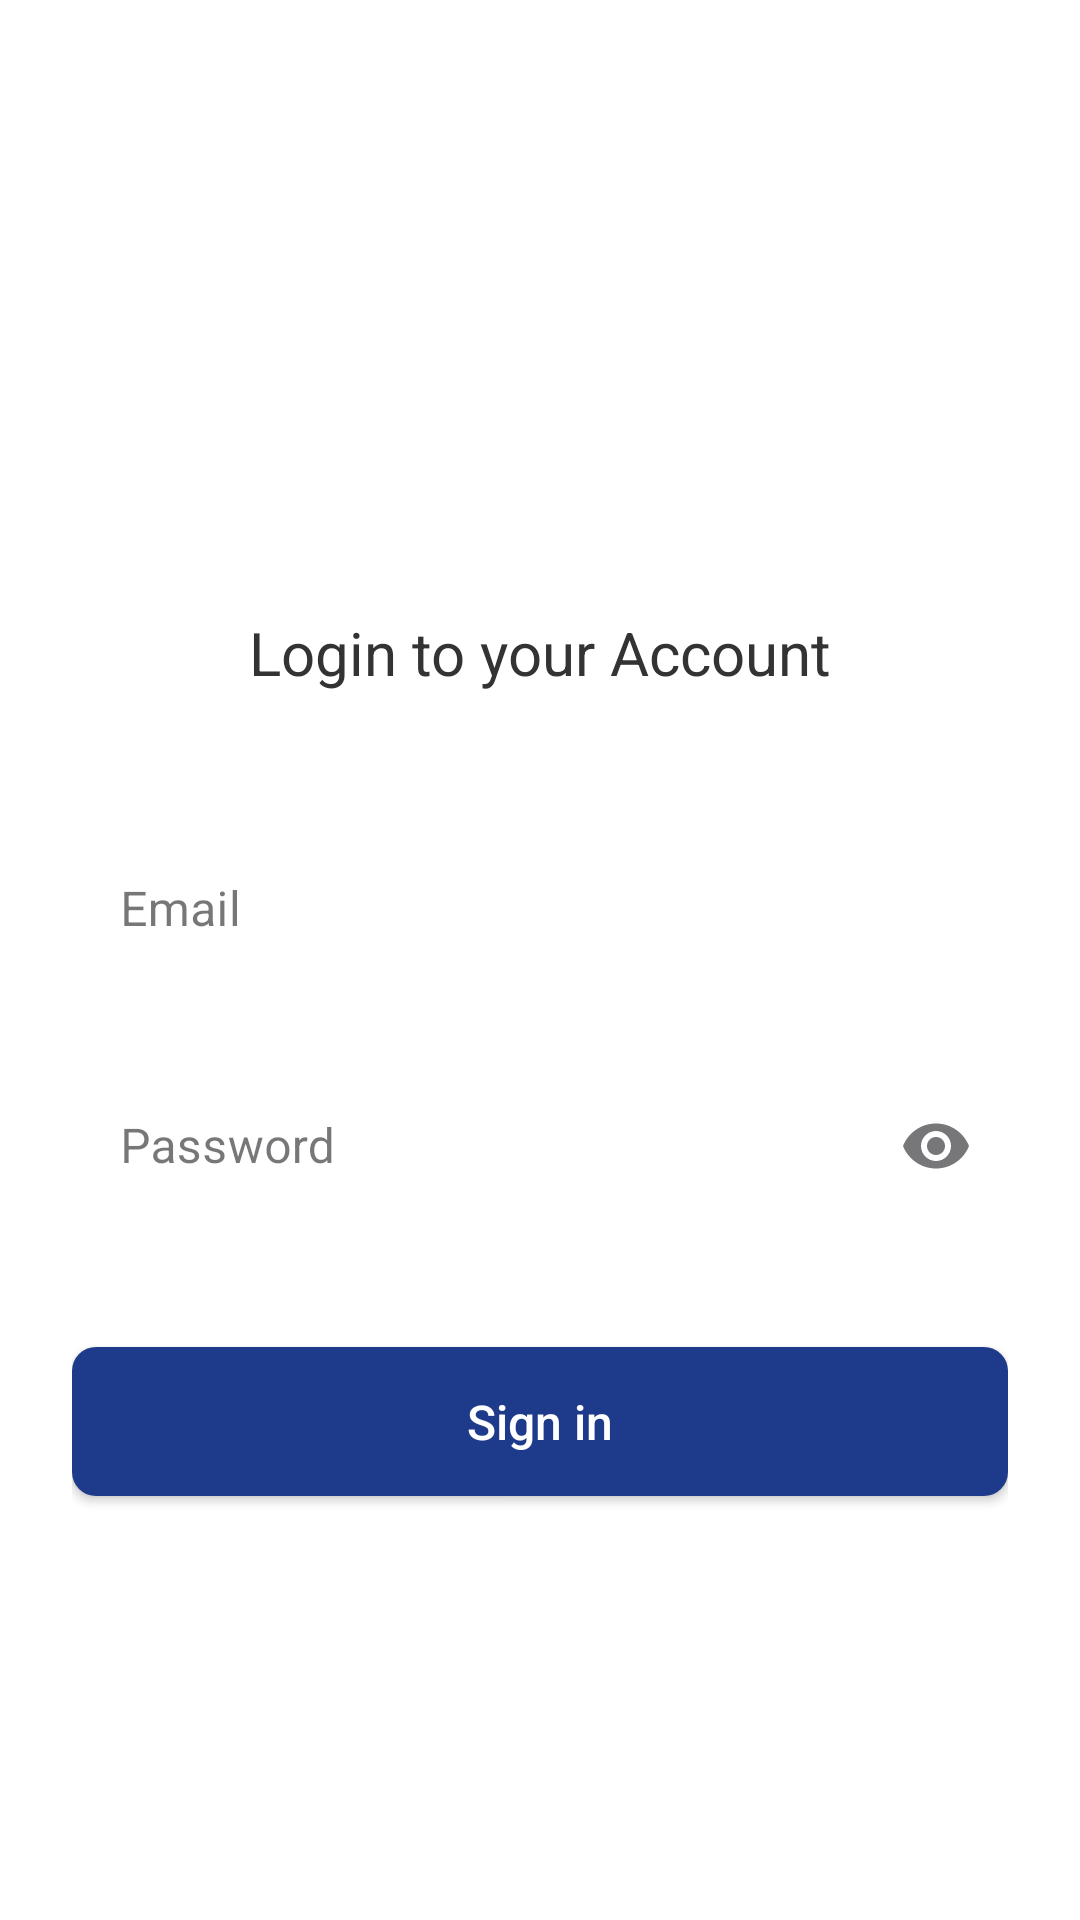

This screen was rendered from an Android layout file. Write that file and the resources it references.
<!-- AndroidManifest.xml: application theme Theme.MyApp2 -->
<!-- res/layout/activity_login.xml -->
<?xml version="1.0" encoding="utf-8"?>
<androidx.constraintlayout.widget.ConstraintLayout xmlns:android="http://schemas.android.com/apk/res/android"
    xmlns:app="http://schemas.android.com/apk/res-auto"
    xmlns:tools="http://schemas.android.com/tools"
    android:layout_width="match_parent"
    android:layout_height="match_parent"
    android:id="@+id/main"
    android:background="@color/white"
    android:padding="24dp"
    tools:context=".login">

    <ImageView
        android:id="@+id/iv_logo"
        android:layout_width="150dp"
        android:layout_height="60dp"
        android:layout_marginTop="80dp"
        android:contentDescription="@string/app_logo"
        android:src="@drawable/logo_cignifi"
        app:layout_constraintEnd_toEndOf="parent"
        app:layout_constraintStart_toStartOf="parent"
        app:layout_constraintTop_toTopOf="parent" />

    <TextView
        android:id="@+id/tv_login_title"
        android:layout_width="wrap_content"
        android:layout_height="wrap_content"
        android:layout_marginTop="40dp"
        android:text="@string/login_to_your_account"
        android:textColor="#333333"
        android:textSize="20sp"
        app:layout_constraintEnd_toEndOf="parent"
        app:layout_constraintStart_toStartOf="parent"
        app:layout_constraintTop_toBottomOf="@id/iv_logo" />

    <com.google.android.material.textfield.TextInputLayout
        android:id="@+id/til_email"
        style="@style/Widget.MaterialComponents.TextInputLayout.OutlinedBox"
        android:layout_width="match_parent"
        android:layout_height="wrap_content"
        android:layout_marginTop="40dp"
        android:hint="@string/email"
        app:boxStrokeColor="#DDDDDD"
        app:boxStrokeWidth="1dp"
        app:layout_constraintEnd_toEndOf="parent"
        app:layout_constraintStart_toStartOf="parent"
        app:layout_constraintTop_toBottomOf="@+id/tv_login_title">

        <com.google.android.material.textfield.TextInputEditText
            android:id="@+id/et_email"
            android:layout_width="match_parent"
            android:layout_height="wrap_content"
            android:background="@color/white"
            android:inputType="textEmailAddress"
            android:padding="16dp"
            android:textSize="16sp" />
    </com.google.android.material.textfield.TextInputLayout>

    <com.google.android.material.textfield.TextInputLayout
        android:id="@+id/til_password"
        style="@style/Widget.MaterialComponents.TextInputLayout.OutlinedBox"
        android:layout_width="match_parent"
        android:layout_height="wrap_content"
        android:layout_marginTop="20dp"
        android:hint="@string/password"
        app:boxStrokeColor="#DDDDDD"
        app:boxStrokeWidth="1dp"
        app:endIconMode="password_toggle"
        app:layout_constraintEnd_toEndOf="parent"
        app:layout_constraintStart_toStartOf="parent"
        app:layout_constraintTop_toBottomOf="@+id/til_email">

        <com.google.android.material.textfield.TextInputEditText
            android:id="@+id/et_password"
            android:layout_width="match_parent"
            android:layout_height="wrap_content"
            android:background="@color/white"
            android:inputType="textPassword"
            android:padding="16dp"
            android:textSize="16sp" />
    </com.google.android.material.textfield.TextInputLayout>

    <Button
        android:id="@+id/btn_sign_in"
        android:layout_width="match_parent"
        android:layout_height="wrap_content"
        android:layout_marginTop="40dp"
        android:background="@drawable/rounded_button"
        android:padding="14dp"
        android:text="@string/sign_in"
        android:textAllCaps="false"
        android:textColor="@color/white"
        android:textSize="16sp"
        app:layout_constraintEnd_toEndOf="parent"
        app:layout_constraintStart_toStartOf="parent"
        app:layout_constraintTop_toBottomOf="@+id/til_password" />

</androidx.constraintlayout.widget.ConstraintLayout>
<!-- resources referenced by this layout -->
<resources>
  <color name="white">#FFFFFFFF</color>
  <!-- drawable rounded_button (drawable) -->
  <?xml version="1.0" encoding="utf-8"?>
  <shape xmlns:android="http://schemas.android.com/apk/res/android"
      android:shape="rectangle">
      <solid android:color="#1e3a8a" /> 
      <corners android:radius="8dp" />
  </shape>
  <string name="app_logo">Cignifi Logo</string>
  <string name="email">Email</string>
  <string name="login_to_your_account">Login to your Account</string>
  <string name="password">Password</string>
  <string name="sign_in">Sign in</string>
  <style name="Theme.MyApp2" parent="Base.Theme.MyApp2" />
  <style name="Base.Theme.MyApp2" parent="Theme.Material3.DayNight.NoActionBar">
          
          
      </style>
</resources>
